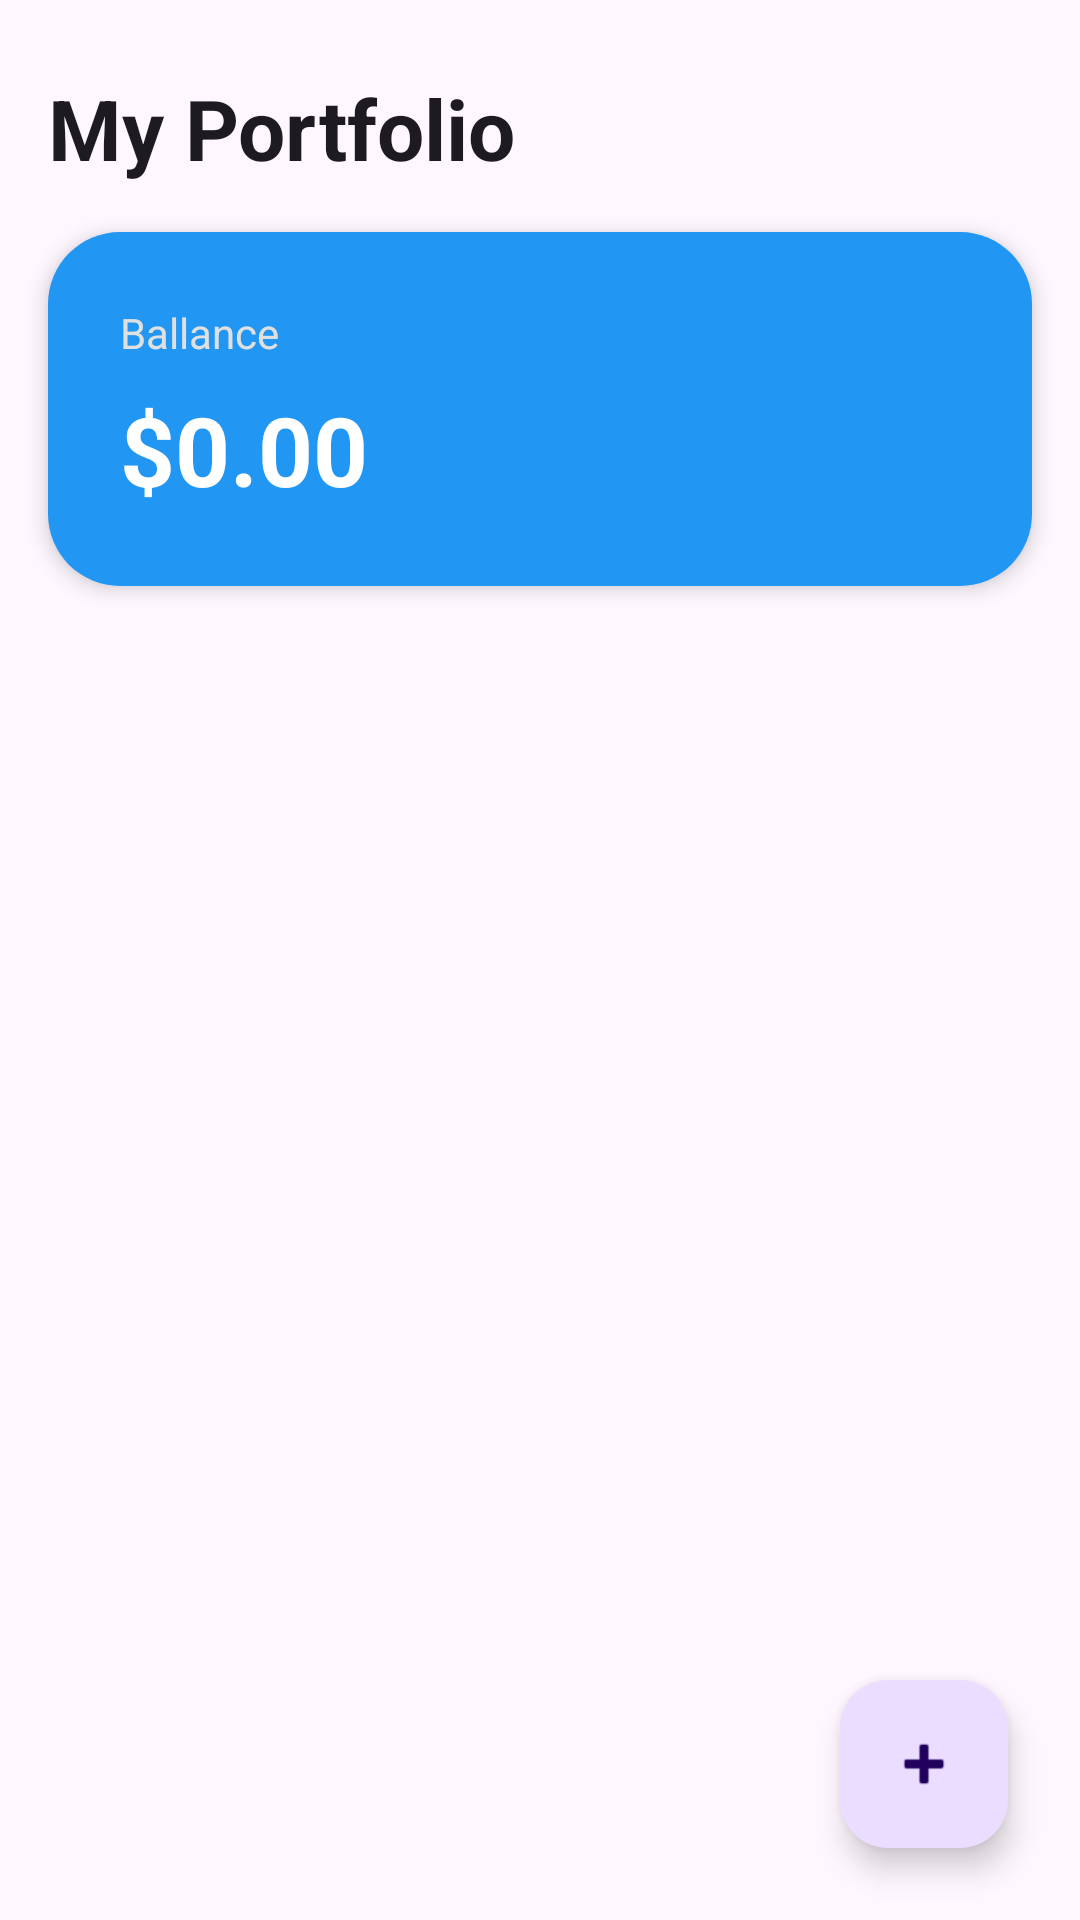

Android layout source for this screen:
<!-- AndroidManifest.xml: application theme Theme.CryptoWealthWatcher2 -->
<!-- res/layout/fragment_portfolio.xml -->
<?xml version="1.0" encoding="utf-8"?>
<androidx.constraintlayout.widget.ConstraintLayout
    xmlns:android="http://schemas.android.com/apk/res/android"
    xmlns:app="http://schemas.android.com/apk/res-auto"
    android:layout_width="match_parent"
    android:layout_height="match_parent"
    android:background="?android:attr/colorBackground">

    <TextView
        android:id="@+id/tvPortfolioTitle"
        android:layout_width="wrap_content"
        android:layout_height="wrap_content"
        android:layout_marginStart="16dp"
        android:layout_marginTop="24dp"
        android:text="My Portfolio"
        android:textColor="?android:attr/textColorPrimary"
        android:textSize="28sp"
        android:textStyle="bold"
        app:layout_constraintStart_toStartOf="parent"
        app:layout_constraintTop_toTopOf="parent" />

    
    <com.google.android.material.card.MaterialCardView
        android:id="@+id/cardBalance"
        android:layout_width="match_parent"
        android:layout_height="wrap_content"
        android:layout_margin="16dp"
        app:cardCornerRadius="24dp"
        app:cardElevation="4dp"
        app:strokeWidth="0dp"
        app:layout_constraintTop_toBottomOf="@id/tvPortfolioTitle">

        <LinearLayout
            android:layout_width="match_parent"
            android:layout_height="wrap_content"
            android:orientation="vertical"
            android:padding="24dp"
            android:background="#2196F3">

            <TextView
                android:layout_width="wrap_content"
                android:layout_height="wrap_content"
                android:text="Ballance"
                android:textColor="#E0E0E0"
                android:textSize="14sp" />

            <TextView
                android:id="@+id/tvTotalBalance"
                android:layout_width="wrap_content"
                android:layout_height="wrap_content"
                android:layout_marginTop="8dp"
                android:text="$0.00"
                android:textColor="@android:color/white"
                android:textSize="32sp"
                android:textStyle="bold" />
        </LinearLayout>
    </com.google.android.material.card.MaterialCardView>

    
    <androidx.recyclerview.widget.RecyclerView
        android:id="@+id/rvPortfolio"
        android:layout_width="0dp"
        android:layout_height="0dp"
        android:layout_marginTop="16dp"
        app:layout_constraintBottom_toBottomOf="parent"
        app:layout_constraintEnd_toEndOf="parent"
        app:layout_constraintStart_toStartOf="parent"
        app:layout_constraintTop_toBottomOf="@id/cardBalance" />

    
    <com.google.android.material.floatingactionbutton.FloatingActionButton
        android:id="@+id/fabAddAsset"
        android:layout_width="wrap_content"
        android:layout_height="wrap_content"
        android:layout_margin="24dp"
        android:contentDescription="Add Active"
        android:src="@android:drawable/ic_input_add"
        app:layout_constraintBottom_toBottomOf="parent"
        app:layout_constraintEnd_toEndOf="parent" />

</androidx.constraintlayout.widget.ConstraintLayout>
<!-- resources referenced by this layout -->
<resources>
  <style name="Theme.CryptoWealthWatcher2" parent="Base.Theme.CryptoWealthWatcher2" />
  <style name="Base.Theme.CryptoWealthWatcher2" parent="Theme.Material3.DayNight.NoActionBar">
          
          
      </style>
</resources>
